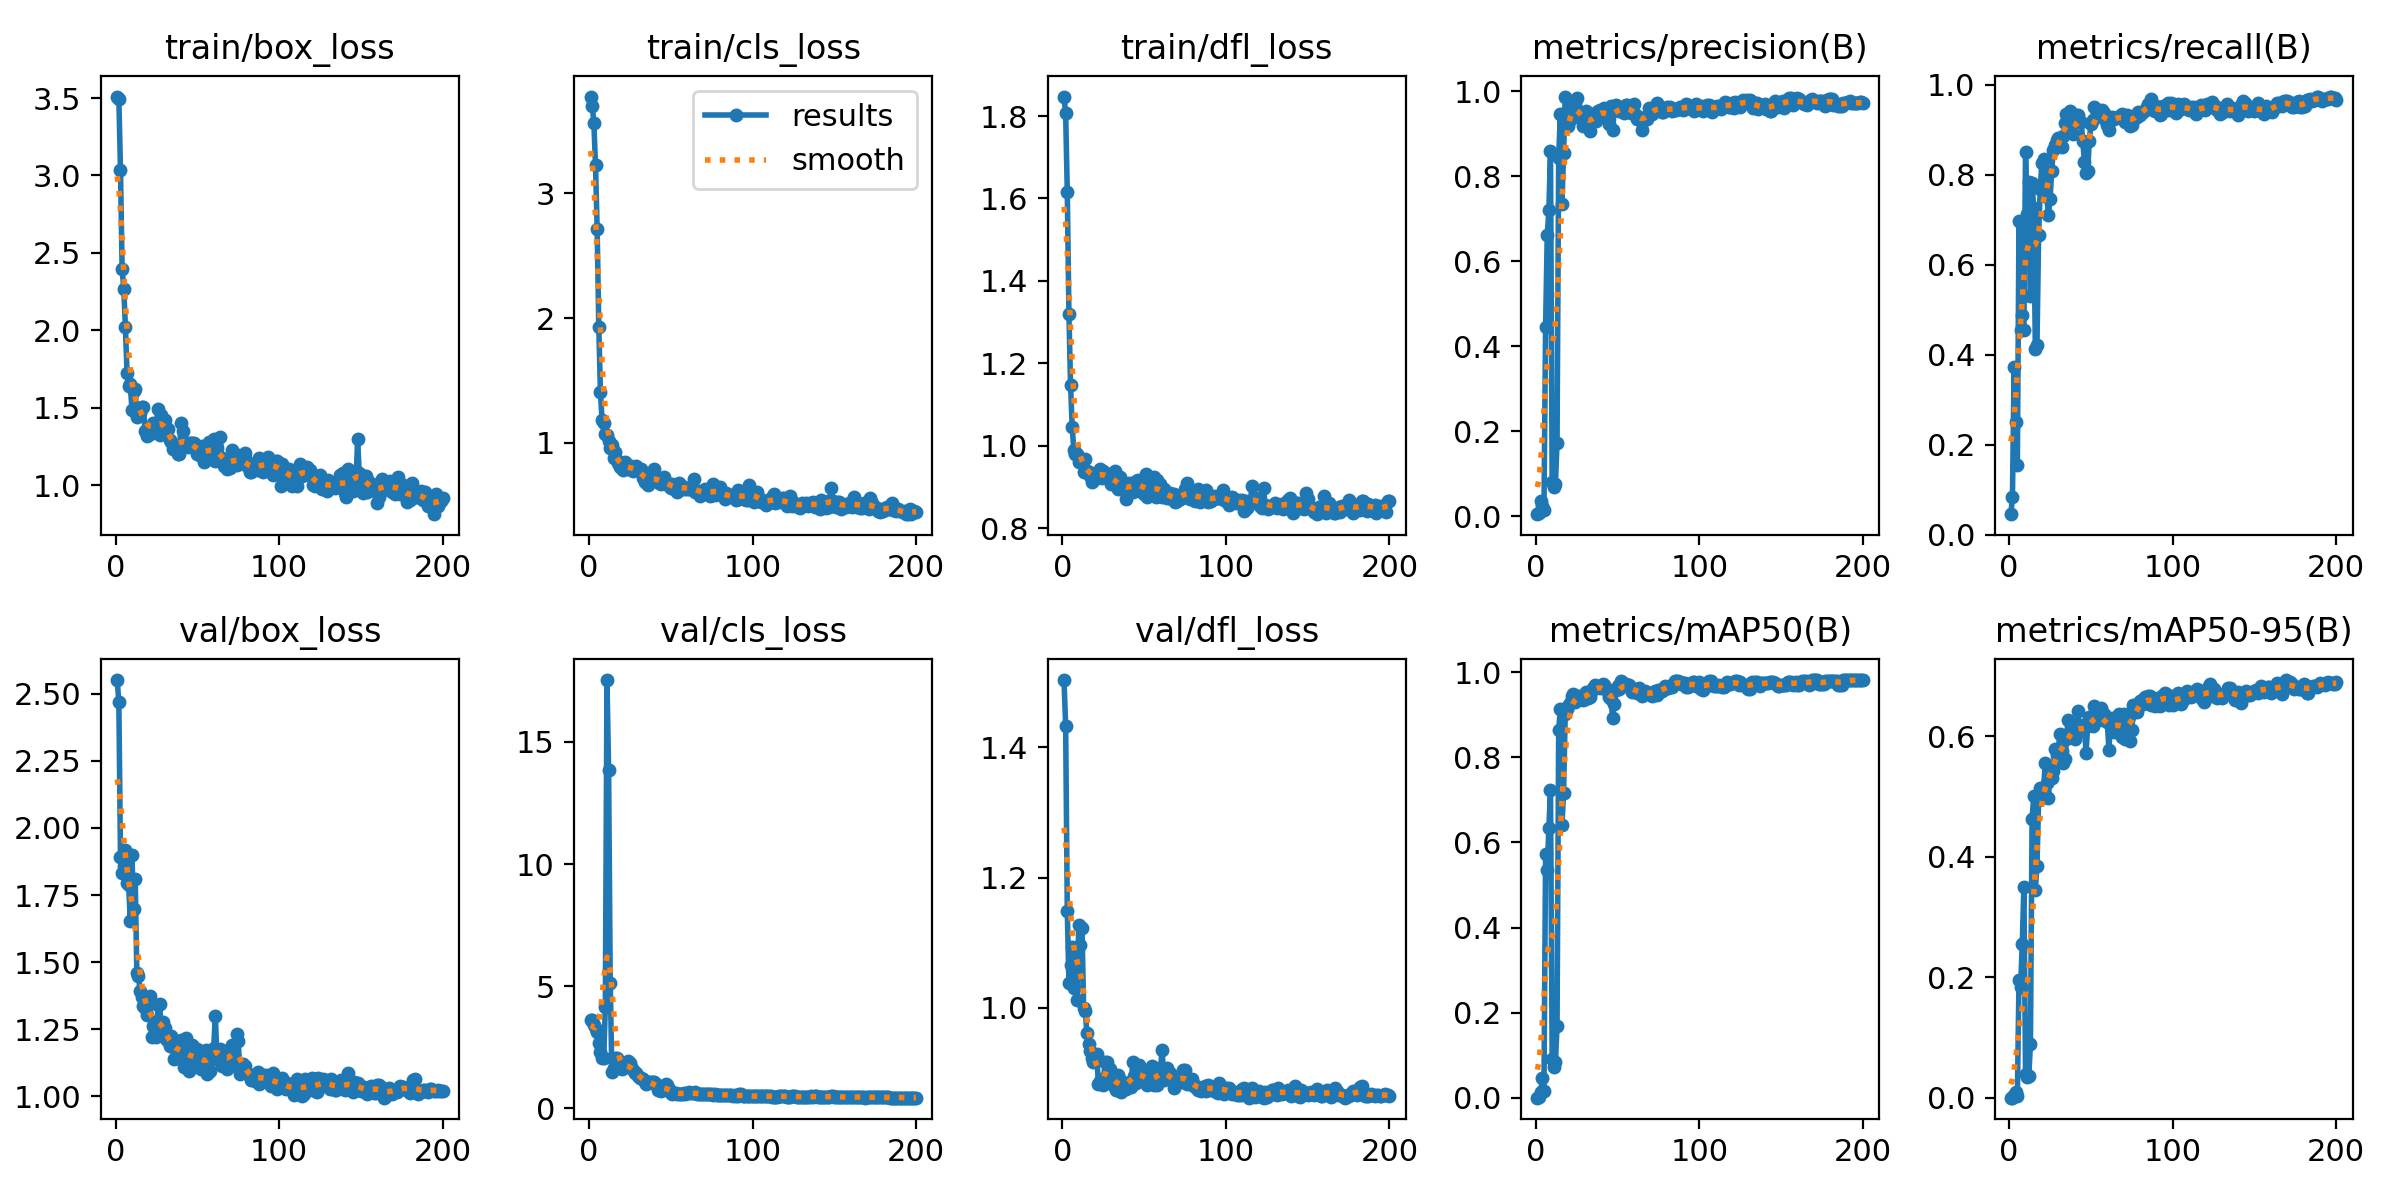

Source data for this figure (header and first rows):
epoch, time, train/box_loss, train/cls_loss, train/dfl_loss, metrics/precision(B), metrics/recall(B), metrics/mAP50(B), metrics/mAP50-95(B), val/box_loss, val/cls_loss, val/dfl_loss, lr/pg0, lr/pg1, lr/pg2
1, 1.223, 3.51, 3.778, 1.847, 0.00438, 0.04615, 0.0002, 5e-05, 2.551, 3.636, 1.503, 4e-05, 4e-05, 4e-05
2, 1.892, 3.493, 3.706, 1.806, 0.00792, 0.08352, 0.00076, 0.00019, 2.468, 3.598, 1.432, 9.9505e-05, 9.9505e-05, 9.9505e-05
3, 2.683, 3.036, 3.565, 1.615, 0.03542, 0.3736, 0.01384, 0.00412, 1.892, 3.418, 1.149, 0.0001584, 0.0001584, 0.0001584
4, 3.418, 2.395, 3.226, 1.32, 0.02375, 0.2505, 0.04593, 0.01027, 1.834, 3.26, 1.039, 0.0002167, 0.0002167, 0.0002167
5, 4.19, 2.269, 2.714, 1.147, 0.01479, 0.156, 0.01569, 0.00318, 1.858, 3.117, 1.066, 0.0002745, 0.0002745, 0.0002745
6, 4.942, 2.021, 1.931, 1.045, 0.4441, 0.6967, 0.5737, 0.1946, 1.916, 2.692, 1.093, 0.0003316, 0.0003316, 0.0003316
7, 5.7, 1.727, 1.403, 0.9893, 0.6611, 0.4545, 0.536, 0.1842, 1.794, 2.286, 1.031, 0.0003881, 0.0003881, 0.0003881
8, 6.446, 1.639, 1.185, 0.9795, 0.719, 0.4893, 0.6333, 0.2553, 1.786, 2.07, 1.078, 0.0004441, 0.0004441, 0.0004441
9, 7.183, 1.652, 1.159, 0.9788, 0.8589, 0.4548, 0.7237, 0.3505, 1.654, 2.042, 1.013, 0.0004994, 0.0004994, 0.0004994
10, 7.952, 1.487, 1.071, 0.96, 0.08117, 0.8506, 0.0922, 0.03952, 1.9, 4.146, 1.127, 0.0005542, 0.0005542, 0.0005542
11, 8.708, 1.606, 1.063, 0.9675, 0.0675, 0.7121, 0.07187, 0.03453, 1.697, 17.53, 1.096, 0.0006083, 0.0006083, 0.0006083
12, 9.46, 1.617, 1.012, 0.9648, 0.07437, 0.7846, 0.08297, 0.03642, 1.811, 13.85, 1.123, 0.0006619, 0.0006619, 0.0006619
13, 10.22, 1.442, 0.9543, 0.9354, 0.1728, 0.5297, 0.1686, 0.08931, 1.46, 5.145, 0.9993, 0.0007149, 0.0007149, 0.0007149
14, 10.97, 1.496, 0.9778, 0.9671, 0.8433, 0.7807, 0.8631, 0.4626, 1.447, 1.472, 0.9947, 0.0007672, 0.0007672, 0.0007672
15, 11.75, 1.468, 0.8785, 0.9375, 0.9456, 0.7266, 0.9131, 0.5003, 1.392, 1.65, 0.9616, 0.000819, 0.000819, 0.000819
16, 12.8, 1.506, 0.9274, 0.9356, 0.7338, 0.4119, 0.6412, 0.3451, 1.37, 2.048, 0.9453, 0.0008702, 0.0008702, 0.0008702
17, 13.5, 1.504, 0.8616, 0.9262, 0.8535, 0.4225, 0.7157, 0.3854, 1.338, 2.074, 0.9337, 0.0009208, 0.0009208, 0.0009208
18, 14.2, 1.35, 0.8384, 0.9125, 0.987, 0.6667, 0.9012, 0.4937, 1.331, 1.736, 0.9227, 0.0009708, 0.0009708, 0.0009708
19, 14.9, 1.319, 0.8031, 0.9314, 0.9536, 0.7682, 0.9141, 0.514, 1.305, 1.643, 0.9166, 0.00102, 0.00102, 0.00102
20, 15.63, 1.365, 0.8117, 0.9202, 0.9171, 0.8263, 0.9195, 0.5011, 1.361, 1.614, 0.9223, 0.001069, 0.001069, 0.001069
21, 16.32, 1.327, 0.7779, 0.9231, 0.9314, 0.8358, 0.9279, 0.5077, 1.373, 1.63, 0.9293, 0.001117, 0.001117, 0.001117
22, 17.04, 1.375, 0.8411, 0.9332, 0.9701, 0.7859, 0.9448, 0.5561, 1.223, 1.733, 0.8837, 0.001165, 0.001165, 0.001165
23, 17.75, 1.402, 0.8197, 0.9424, 0.9716, 0.7504, 0.95, 0.5231, 1.263, 1.844, 0.8886, 0.001212, 0.001212, 0.001212
24, 18.48, 1.375, 0.7863, 0.9207, 0.97, 0.7115, 0.9302, 0.4978, 1.276, 1.942, 0.891, 0.001258, 0.001258, 0.001258
25, 19.17, 1.351, 0.7917, 0.9386, 0.9826, 0.7456, 0.9433, 0.5467, 1.222, 1.842, 0.882, 0.001304, 0.001304, 0.001304
26, 19.89, 1.493, 0.8145, 0.9265, 0.9533, 0.8081, 0.9393, 0.5311, 1.34, 1.681, 0.9164, 0.001349, 0.001349, 0.001349
27, 20.58, 1.326, 0.7704, 0.9311, 0.9442, 0.8551, 0.9437, 0.5431, 1.344, 1.582, 0.9177, 0.001394, 0.001394, 0.001394
28, 21.3, 1.45, 0.8017, 0.9316, 0.9315, 0.8665, 0.9415, 0.5784, 1.227, 1.445, 0.8905, 0.001438, 0.001438, 0.001438
29, 22.07, 1.428, 0.8113, 0.9238, 0.9173, 0.8778, 0.9358, 0.5692, 1.279, 1.458, 0.9065, 0.001482, 0.001482, 0.001482
30, 22.81, 1.418, 0.7769, 0.9069, 0.9303, 0.8806, 0.9382, 0.5788, 1.256, 1.327, 0.8913, 0.001524, 0.001524, 0.001524
31, 23.5, 1.358, 0.7704, 0.9116, 0.9525, 0.8813, 0.9545, 0.6031, 1.212, 1.254, 0.8817, 0.001567, 0.001567, 0.001567
32, 24.27, 1.364, 0.7879, 0.9374, 0.9194, 0.8615, 0.9386, 0.5753, 1.204, 1.252, 0.8824, 0.001608, 0.001608, 0.001608
33, 25.28, 1.291, 0.7164, 0.9112, 0.9056, 0.8858, 0.9408, 0.556, 1.189, 1.197, 0.8747, 0.00165, 0.00165, 0.00165
34, 25.99, 1.281, 0.6876, 0.8945, 0.9297, 0.9143, 0.9535, 0.562, 1.226, 1.075, 0.8976, 0.001673, 0.001673, 0.001673
35, 26.68, 1.233, 0.7124, 0.9229, 0.9341, 0.9353, 0.963, 0.5956, 1.185, 1.001, 0.8894, 0.001663, 0.001663, 0.001663
36, 27.4, 1.254, 0.6565, 0.9065, 0.9494, 0.9319, 0.969, 0.6277, 1.14, 1.048, 0.871, 0.001654, 0.001654, 0.001654
37, 28.15, 1.255, 0.6965, 0.897, 0.9304, 0.9406, 0.9649, 0.6019, 1.203, 1.068, 0.8867, 0.001644, 0.001644, 0.001644
38, 28.94, 1.2, 0.6978, 0.8968, 0.9519, 0.8967, 0.965, 0.6103, 1.152, 1.066, 0.877, 0.001634, 0.001634, 0.001634
39, 29.73, 1.199, 0.6973, 0.8708, 0.9553, 0.8915, 0.9622, 0.6072, 1.152, 1.075, 0.8752, 0.001624, 0.001624, 0.001624
40, 30.44, 1.398, 0.7894, 0.9005, 0.9512, 0.9187, 0.9643, 0.5962, 1.209, 1.058, 0.8849, 0.001614, 0.001614, 0.001614
41, 31.12, 1.346, 0.7207, 0.9101, 0.9523, 0.9319, 0.9714, 0.6101, 1.197, 1.01, 0.8829, 0.001604, 0.001604, 0.001604
42, 31.83, 1.267, 0.6914, 0.9065, 0.9593, 0.933, 0.9703, 0.6416, 1.11, 0.7676, 0.8794, 0.001594, 0.001594, 0.001594
43, 32.55, 1.269, 0.6799, 0.8881, 0.9543, 0.9176, 0.9634, 0.6095, 1.219, 0.7587, 0.9172, 0.001584, 0.001584, 0.001584
44, 33.26, 1.247, 0.667, 0.9067, 0.9369, 0.9165, 0.9543, 0.6098, 1.146, 0.7104, 0.8956, 0.001574, 0.001574, 0.001574
45, 33.94, 1.274, 0.684, 0.9148, 0.9213, 0.875, 0.9414, 0.6186, 1.094, 0.7784, 0.8848, 0.001564, 0.001564, 0.001564
46, 34.66, 1.269, 0.7206, 0.9169, 0.9642, 0.8292, 0.9363, 0.6169, 1.157, 0.8779, 0.9071, 0.001554, 0.001554, 0.001554
47, 35.34, 1.27, 0.6783, 0.911, 0.9081, 0.8034, 0.8932, 0.5724, 1.192, 0.9777, 0.9121, 0.001545, 0.001545, 0.001545
48, 36.05, 1.271, 0.676, 0.9043, 0.9558, 0.8073, 0.9242, 0.6166, 1.131, 0.9349, 0.8962, 0.001535, 0.001535, 0.001535
49, 36.76, 1.246, 0.6554, 0.885, 0.9661, 0.8758, 0.9582, 0.6324, 1.125, 0.7926, 0.8921, 0.001525, 0.001525, 0.001525
50, 37.77, 1.201, 0.6329, 0.8833, 0.9619, 0.9121, 0.9671, 0.6223, 1.176, 0.6341, 0.8982, 0.001515, 0.001515, 0.001515
51, 38.46, 1.245, 0.6717, 0.9305, 0.9541, 0.9209, 0.9597, 0.6173, 1.159, 0.6054, 0.8918, 0.001505, 0.001505, 0.001505
52, 39.18, 1.185, 0.6257, 0.8755, 0.9579, 0.9512, 0.9787, 0.6507, 1.102, 0.6072, 0.882, 0.001495, 0.001495, 0.001495
53, 39.88, 1.253, 0.6497, 0.8965, 0.9535, 0.9465, 0.9719, 0.6335, 1.135, 0.631, 0.8828, 0.001485, 0.001485, 0.001485
54, 40.58, 1.151, 0.6044, 0.8798, 0.949, 0.9416, 0.9708, 0.63, 1.13, 0.6009, 0.8958, 0.001475, 0.001475, 0.001475
55, 41.28, 1.224, 0.6785, 0.8953, 0.9681, 0.9351, 0.9731, 0.6279, 1.173, 0.5957, 0.911, 0.001465, 0.001465, 0.001465
56, 42.01, 1.186, 0.6278, 0.9234, 0.9681, 0.9319, 0.9668, 0.6471, 1.084, 0.577, 0.8818, 0.001455, 0.001455, 0.001455
57, 42.69, 1.277, 0.6496, 0.8747, 0.9619, 0.9429, 0.9692, 0.6323, 1.131, 0.5972, 0.8892, 0.001446, 0.001446, 0.001446
58, 43.41, 1.219, 0.6287, 0.9166, 0.9488, 0.9371, 0.9602, 0.6373, 1.093, 0.6265, 0.8822, 0.001436, 0.001436, 0.001436
59, 44.08, 1.223, 0.6324, 0.8845, 0.9558, 0.9187, 0.9546, 0.6254, 1.14, 0.5966, 0.8901, 0.001426, 0.001426, 0.001426
60, 44.79, 1.299, 0.6306, 0.9067, 0.9695, 0.9099, 0.9606, 0.6235, 1.181, 0.6118, 0.9074, 0.001416, 0.001416, 0.001416
... 140 more rows
